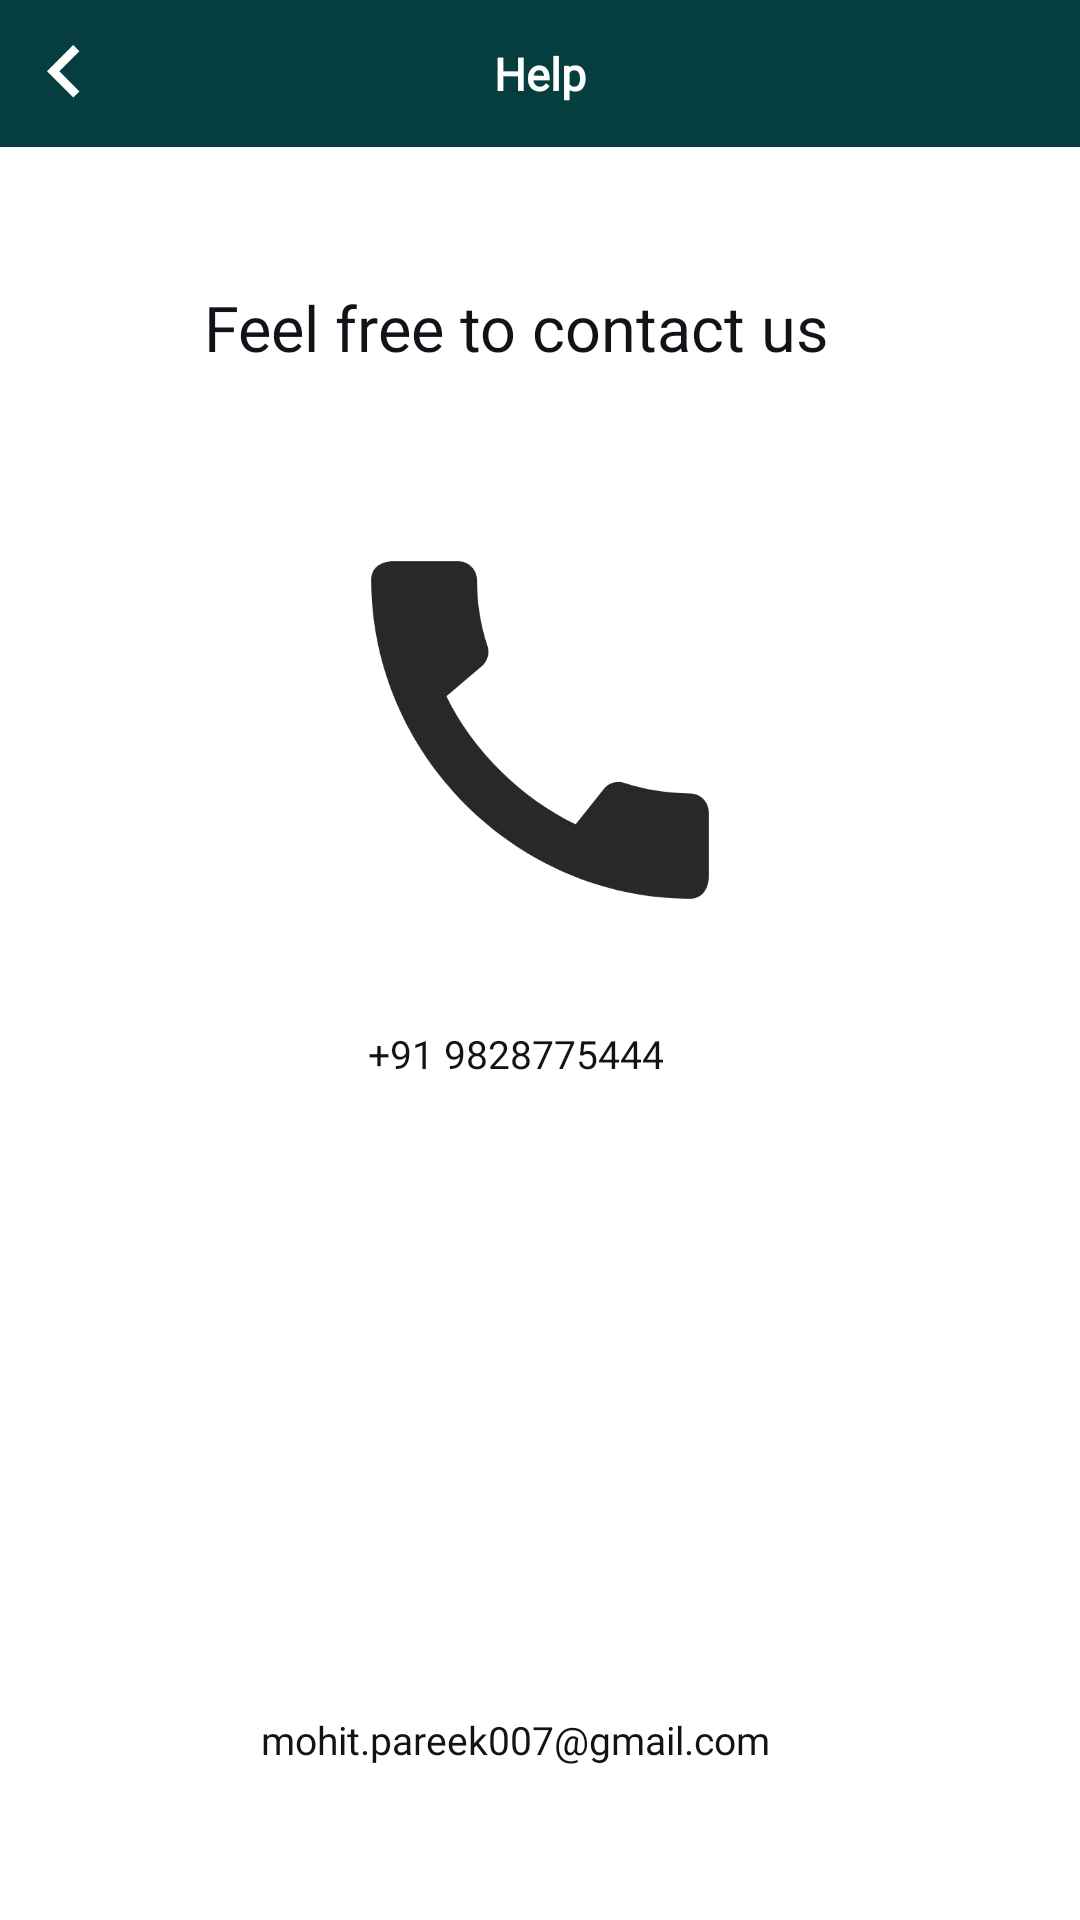

Android layout source for this screen:
<!-- AndroidManifest.xml: application theme AppTheme -->
<!-- res/layout/activity_help_page.xml -->
<?xml version="1.0" encoding="utf-8"?>
<androidx.constraintlayout.widget.ConstraintLayout xmlns:android="http://schemas.android.com/apk/res/android"
    xmlns:app="http://schemas.android.com/apk/res-auto"
    xmlns:tools="http://schemas.android.com/tools"
    android:layout_width="match_parent"
    android:layout_height="match_parent"
    tools:context=".Activity.HelpPage"
    android:background="#ffffff">

    <androidx.constraintlayout.widget.ConstraintLayout
        android:id="@+id/constraintLayout3"
        android:layout_width="match_parent"
        android:layout_height="49dp"
        android:background="@color/app"
        app:layout_constraintBottom_toBottomOf="@+id/imageView2"
        app:layout_constraintEnd_toEndOf="parent"
        app:layout_constraintStart_toStartOf="parent"
        app:layout_constraintTop_toTopOf="parent"
        app:layout_constraintVertical_bias="0.0">

        <TextView
                                android:fontFamily="@font/intel"
            android:id="@+id/textView2"
            android:layout_width="match_parent"
            android:layout_height="match_parent"
            android:layout_gravity="center"
            android:gravity="center"
            android:text="Help"
            android:textColor="@android:color/white"
            android:textSize="15dp"
            android:textStyle="bold"
            app:layout_constraintBottom_toBottomOf="parent"
            app:layout_constraintEnd_toEndOf="parent"
            app:layout_constraintStart_toStartOf="parent"
            app:layout_constraintTop_toTopOf="parent" />

        <ImageView
            android:id="@+id/i_backbutton"
            android:layout_width="35dp"
            android:layout_height="35dp"
            android:layout_marginStart="4dp"
            android:src="@drawable/ic_keyboard_arrow_left_black_24dp"
            app:layout_constraintBottom_toBottomOf="@+id/textView2"
            app:layout_constraintEnd_toEndOf="@+id/textView2"
            app:layout_constraintHorizontal_bias="0.0"
            app:layout_constraintStart_toStartOf="parent"
            app:layout_constraintTop_toTopOf="parent"
            android:tint="@color/white"/>

    </androidx.constraintlayout.widget.ConstraintLayout>

    <LinearLayout
        android:layout_width="match_parent"
        android:layout_height="match_parent"
        android:orientation="vertical"
        android:layout_marginTop="50dp">





        <TextView
                                android:fontFamily="@font/intel"
            android:layout_width="wrap_content"
            android:layout_height="wrap_content"
            android:layout_gravity="center"
            android:drawablePadding="16dp"
            android:gravity="center"
            android:paddingRight="16dp"
            android:text="Feel free to contact us"
            android:textColor="@color/c1"
            android:textSize="21dp"
            android:layout_marginTop="45dp"
            app:layout_constraintBottom_toTopOf="@+id/imageView9"
            app:layout_constraintEnd_toEndOf="@+id/imageView9"
            app:layout_constraintStart_toStartOf="@+id/imageView9"
            app:layout_constraintTop_toBottomOf="@+id/constraintLayout3" />


        <ImageView
            android:id="@+id/img_make_call"
            android:layout_width="150dp"
            android:layout_height="150dp"
            app:layout_constraintBottom_toBottomOf="parent"
            app:layout_constraintEnd_toEndOf="parent"
            app:layout_constraintStart_toStartOf="parent"
            app:layout_constraintTop_toBottomOf="@+id/constraintLayout3"
            app:layout_constraintVertical_bias="0.16000003"
            app:srcCompat="@drawable/ic_baseline_call_24"
            android:layout_gravity="center"
            android:layout_marginTop="45dp"/>

        <TextView
            android:id="@+id/t_name"
            android:layout_width="wrap_content"
            android:layout_height="wrap_content"
            android:layout_gravity="center"
            android:layout_marginTop="24dp"
            android:fontFamily="@font/intel"
            android:gravity="center"
            android:text="+91 9828775444"
            android:textColor="@color/c1"
            android:textSize="13dp"
            app:layout_constraintEnd_toEndOf="@+id/imageView9"
            app:layout_constraintStart_toStartOf="@+id/imageView9"
            app:layout_constraintTop_toBottomOf="@+id/imageView9"
            android:paddingRight="16dp"
            android:drawablePadding="16dp"/>

        <ImageView
            android:layout_width="150dp"
            android:layout_height="150dp"
            app:layout_constraintBottom_toBottomOf="parent"
            app:layout_constraintEnd_toEndOf="parent"
            app:layout_constraintStart_toStartOf="parent"
            app:layout_constraintTop_toBottomOf="@+id/constraintLayout3"
            app:layout_constraintVertical_bias="0.16000003"
            app:srcCompat="@drawable/ic_baseline_email_24"
            android:layout_gravity="center"
            android:layout_marginTop="45dp"/>


        <TextView
            android:layout_width="wrap_content"
            android:layout_height="wrap_content"
            android:layout_gravity="center"
            android:layout_marginTop="16dp"
            android:drawablePadding="16dp"
            android:fontFamily="@font/intel"
            android:gravity="center"
            android:paddingRight="16dp"
            android:text="mohit.pareek007@gmail.com"
            android:textColor="@color/c1"
            android:textSize="13dp"
            app:layout_constraintEnd_toEndOf="@+id/imageView9"
            app:layout_constraintStart_toStartOf="@+id/imageView9"
            app:layout_constraintTop_toBottomOf="@+id/t_name" />
    </LinearLayout>


</androidx.constraintlayout.widget.ConstraintLayout>
<!-- resources referenced by this layout -->
<resources>
  <color name="app">#063d3f</color>
  <color name="c1">#141218</color>
  <color name="white">#FFFFFF</color>
  <!-- drawable ic_baseline_call_24 (drawable) -->
  <vector android:height="24dp" android:tint="#282828"
      android:viewportHeight="24" android:viewportWidth="24"
      android:width="24dp" xmlns:android="http://schemas.android.com/apk/res/android">
      <path android:fillColor="@android:color/white" android:pathData="M20.01,15.38c-1.23,0 -2.42,-0.2 -3.53,-0.56 -0.35,-0.12 -0.74,-0.03 -1.01,0.24l-1.57,1.97c-2.83,-1.35 -5.48,-3.9 -6.89,-6.83l1.95,-1.66c0.27,-0.28 0.35,-0.67 0.24,-1.02 -0.37,-1.11 -0.56,-2.3 -0.56,-3.53 0,-0.54 -0.45,-0.99 -0.99,-0.99H4.19C3.65,3 3,3.24 3,3.99 3,13.28 10.73,21 20.01,21c0.71,0 0.99,-0.63 0.99,-1.18v-3.45c0,-0.54 -0.45,-0.99 -0.99,-0.99z"/>
  </vector>
  <!-- drawable ic_keyboard_arrow_left_black_24dp: png bitmap (drawable, 1683 bytes) -->
  <style name="AppTheme" parent="Theme.AppCompat.NoActionBar">
          
          <item name="colorPrimary">@color/colorPrimary</item>
          <item name="colorPrimaryDark">#f64c73</item>
          <item name="colorAccent">@color/colorAccent</item>
      </style>
  <color name="colorPrimary">#6200EE</color>
  <color name="colorAccent">#03DAC5</color>
</resources>
